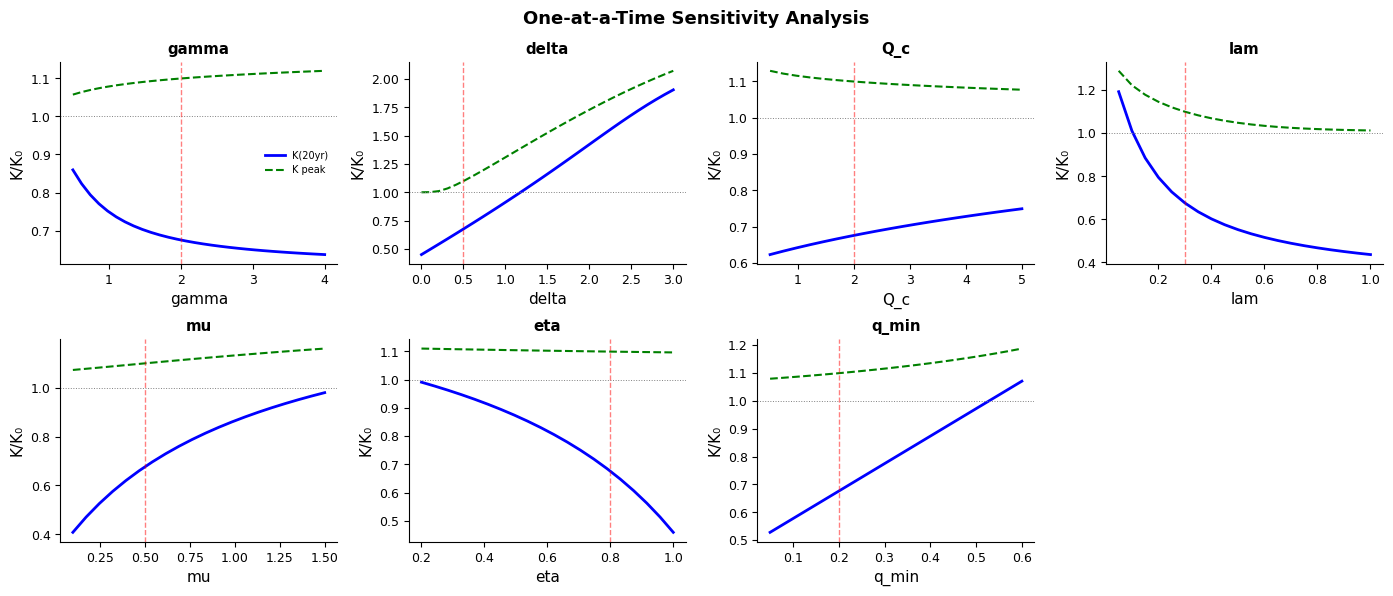

Source code (Python): (Note: this script raises an exception after producing the figure.)
"""
Sensitivity analysis and Monte Carlo simulation for Publish and Perish model.
Covers: one-at-a-time (OAT) sensitivity, Latin Hypercube Sampling (LHS),
and stochastic Monte Carlo with parameter noise.
"""
import numpy as np
from scipy.integrate import solve_ivp
import matplotlib.pyplot as plt
import json

plt.rcParams.update({
    'font.family': 'sans-serif', 'font.sans-serif': ['DejaVu Sans', 'Arial'],
    'font.size': 9, 'axes.labelsize': 11, 'figure.dpi': 300,
    'savefig.dpi': 300, 'savefig.bbox': 'tight',
    'axes.spines.top': False, 'axes.spines.right': False,
    'legend.fontsize': 8, 'legend.frameon': False,
})

# ═══ Model functions ═══
def logistic(t, k, t_mid):
    return 1.0 / (1.0 + np.exp(-k * (t - t_mid)))
k_w, t_w = 1.0, 3.0
phi_w = lambda t: logistic(t, k_w, t_w)
def phi_r(Q, Q_c):
    return Q / (Q + Q_c)

def model(t, y, p):
    Q, q = y
    Q = max(Q, 0.0)
    q = np.clip(q, p['q_min'], 1.0)
    pw = phi_w(t)
    pr = phi_r(Q, p['Q_c'])
    S = p['S0'] * (1 + p['gamma'] * pw)
    R = p['R_max'] * (1 + p['delta'] * pr)
    dQ = max(S - R, -Q/0.01)
    dq = -p['lam'] * pr * (q - p['q_min']) + p['mu'] * (1 - p['eta']*pr) * (1 - q)
    return [dQ, dq]

# Stochastic version with Wiener process noise
def model_stochastic(t, y, p, dt, rng):
    Q, q = y
    Q = max(Q, 0.0)
    q = np.clip(q, p['q_min'], 1.0)
    pw = phi_w(t)
    pr = phi_r(Q, p['Q_c'])
    S = p['S0'] * (1 + p['gamma'] * pw)
    R = p['R_max'] * (1 + p['delta'] * pr)
    dQ_det = S - R
    dq_det = -p['lam'] * pr * (q - p['q_min']) + p['mu'] * (1 - p['eta']*pr) * (1 - q)
    # Add noise proportional to signal
    sigma_Q = p.get('sigma_Q', 0.1) * S  # submission noise
    sigma_q = p.get('sigma_q', 0.02)     # quality noise
    dW_Q = rng.normal(0, np.sqrt(dt))
    dW_q = rng.normal(0, np.sqrt(dt))
    dQ = dQ_det * dt + sigma_Q * dW_Q
    dq = dq_det * dt + sigma_q * dW_q
    Q_new = max(Q + dQ, 0.0)
    q_new = np.clip(q + dq, p['q_min'], 1.0)
    return Q_new, q_new

DEFAULT_PARAMS = dict(S0=1.0, R_max=1.0, gamma=2.0, delta=0.5,
                      Q_c=2.0, lam=0.3, mu=0.5, eta=0.8, q_min=0.2)

def run_deterministic(params, t_end=20):
    sol = solve_ivp(model, (0, t_end), [0.0, 1.0], args=(params,),
                    t_eval=np.linspace(0, t_end, 500), method='RK45',
                    max_step=0.05, rtol=1e-9, atol=1e-11)
    Q, q = sol.y
    pr_arr = np.array([phi_r(Qi, params['Q_c']) for Qi in Q])
    R = params['R_max'] * (1 + params['delta'] * pr_arr)
    K = R * q
    return sol.t, K, Q, q

# ═══ 1. OAT Sensitivity Analysis ═══
print("═══ ONE-AT-A-TIME SENSITIVITY ═══\n")
param_ranges = {
    'gamma': np.linspace(0.5, 4.0, 30),
    'delta': np.linspace(0.0, 3.0, 30),
    'Q_c':   np.linspace(0.5, 5.0, 20),
    'lam':   np.linspace(0.05, 1.0, 20),
    'mu':    np.linspace(0.1, 1.5, 20),
    'eta':   np.linspace(0.2, 1.0, 20),
    'q_min': np.linspace(0.05, 0.6, 20),
}

fig_oat, axes_oat = plt.subplots(2, 4, figsize=(14, 6))
axes_flat = axes_oat.flatten()

sensitivity_results = {}
for idx, (pname, pvals) in enumerate(param_ranges.items()):
    K20_vals = []
    Kpeak_vals = []
    for pv in pvals:
        p2 = dict(DEFAULT_PARAMS)
        p2[pname] = pv
        t2, K2, _, _ = run_deterministic(p2)
        K20_vals.append(K2[-1])
        Kpeak_vals.append(np.max(K2))
    
    K20_vals = np.array(K20_vals)
    Kpeak_vals = np.array(Kpeak_vals)
    
    ax = axes_flat[idx]
    ax.plot(pvals, K20_vals, 'b-', lw=2, label='K(20yr)')
    ax.plot(pvals, Kpeak_vals, 'g--', lw=1.5, label='K peak')
    ax.axhline(1.0, color='gray', ls=':', lw=0.7)
    ax.axvline(DEFAULT_PARAMS[pname], color='red', ls='--', lw=1, alpha=0.5)
    ax.set_xlabel(pname)
    ax.set_ylabel('K/K₀')
    ax.set_title(pname, fontweight='bold')
    if idx == 0:
        ax.legend(fontsize=7)
    
    # Elasticity at baseline
    base_idx = np.argmin(np.abs(pvals - DEFAULT_PARAMS[pname]))
    if base_idx > 0 and base_idx < len(pvals)-1:
        dK = K20_vals[base_idx+1] - K20_vals[base_idx-1]
        dp = pvals[base_idx+1] - pvals[base_idx-1]
        elasticity = (dK / K20_vals[base_idx]) / (dp / pvals[base_idx])
        sensitivity_results[pname] = elasticity
        print(f"  {pname:6s}: elasticity = {elasticity:+.3f} (at baseline {DEFAULT_PARAMS[pname]})")

axes_flat[-1].axis('off')
fig_oat.suptitle('One-at-a-Time Sensitivity Analysis', fontsize=13, fontweight='bold')
fig_oat.tight_layout()
fig_oat.savefig('/home/claude/sensitivity_oat.png', dpi=300)
print("\nOAT figure saved.")

# ═══ 2. Monte Carlo with stochastic model ═══
print("\n═══ MONTE CARLO SIMULATION (Stochastic) ═══\n")

N_MC = 500
t_end = 20
dt = 0.01
n_steps = int(t_end / dt)
t_mc = np.linspace(0, t_end, n_steps + 1)

K_ensemble = np.zeros((N_MC, n_steps + 1))
Q_ensemble = np.zeros((N_MC, n_steps + 1))
q_ensemble = np.zeros((N_MC, n_steps + 1))

rng = np.random.default_rng(42)
params_mc = dict(DEFAULT_PARAMS)
params_mc['sigma_Q'] = 0.1   # 10% noise on submissions
params_mc['sigma_q'] = 0.02  # quality noise

for mc in range(N_MC):
    Q_curr, q_curr = 0.0, 1.0
    Q_ensemble[mc, 0] = Q_curr
    q_ensemble[mc, 0] = q_curr
    
    for step in range(n_steps):
        t_curr = step * dt
        Q_curr, q_curr = model_stochastic(t_curr, [Q_curr, q_curr], params_mc, dt, rng)
        Q_ensemble[mc, step+1] = Q_curr
        q_ensemble[mc, step+1] = q_curr
    
    # Compute K for this trajectory
    for step in range(n_steps + 1):
        pr_val = phi_r(Q_ensemble[mc, step], params_mc['Q_c'])
        R_val = params_mc['R_max'] * (1 + params_mc['delta'] * pr_val)
        K_ensemble[mc, step] = R_val * q_ensemble[mc, step]

# Deterministic baseline
t_det, K_det, Q_det, q_det = run_deterministic(DEFAULT_PARAMS, t_end)

# Statistics
K_mean = np.mean(K_ensemble, axis=0)
K_median = np.median(K_ensemble, axis=0)
K_p5 = np.percentile(K_ensemble, 5, axis=0)
K_p25 = np.percentile(K_ensemble, 25, axis=0)
K_p75 = np.percentile(K_ensemble, 75, axis=0)
K_p95 = np.percentile(K_ensemble, 95, axis=0)

years_mc = t_mc + 2022

fig_mc, axes_mc = plt.subplots(1, 3, figsize=(12, 4))

# K trajectories
ax = axes_mc[0]
for mc in range(min(50, N_MC)):
    ax.plot(years_mc, K_ensemble[mc], color='blue', alpha=0.05, lw=0.5)
ax.fill_between(years_mc, K_p5, K_p95, alpha=0.15, color='blue', label='5-95%')
ax.fill_between(years_mc, K_p25, K_p75, alpha=0.3, color='blue', label='25-75%')
ax.plot(years_mc, K_mean, 'b-', lw=2, label='Mean')
ax.plot(t_det + 2022, K_det, 'r--', lw=2, label='Deterministic')
ax.axhline(1.0, color='gray', ls=':', lw=0.7)
ax.set_xlabel('Year')
ax.set_ylabel('K(t)/K₀')
ax.set_title('(a) K(t) ensemble', fontweight='bold', loc='left')
ax.legend(fontsize=7)
ax.set_ylim(0.4, 1.3)

# K(20) distribution
ax = axes_mc[1]
K20_dist = K_ensemble[:, -1]
ax.hist(K20_dist, bins=40, density=True, color='steelblue', alpha=0.7, edgecolor='white')
ax.axvline(np.mean(K20_dist), color='red', ls='-', lw=2, label=f'Mean={np.mean(K20_dist):.3f}')
ax.axvline(np.median(K20_dist), color='orange', ls='--', lw=2, label=f'Median={np.median(K20_dist):.3f}')
ax.axvline(K_det[-1], color='green', ls=':', lw=2, label=f'Determ.={K_det[-1]:.3f}')
ax.set_xlabel('K(t=20)/K₀')
ax.set_ylabel('Density')
ax.set_title('(b) K(20yr) distribution', fontweight='bold', loc='left')
ax.legend(fontsize=7)

# Paradox onset distribution
ax = axes_mc[2]
paradox_times = []
for mc in range(N_MC):
    K_traj = K_ensemble[mc]
    # Find first time K < 1 after initial rise
    peak_idx = np.argmax(K_traj)
    cross_idx = None
    for i in range(peak_idx, len(K_traj)):
        if K_traj[i] < 1.0:
            cross_idx = i
            break
    if cross_idx is not None:
        paradox_times.append(t_mc[cross_idx])

paradox_times = np.array(paradox_times)
ax.hist(paradox_times + 2022, bins=40, density=True, color='indianred', alpha=0.7, edgecolor='white')
ax.axvline(np.mean(paradox_times) + 2022, color='red', ls='-', lw=2, label=f'Mean={np.mean(paradox_times)+2022:.1f}')
ax.axvline(np.median(paradox_times) + 2022, color='orange', ls='--', lw=2, label=f'Median={np.median(paradox_times)+2022:.1f}')
ax.set_xlabel('Year of paradox onset')
ax.set_ylabel('Density')
ax.set_title('(c) Paradox onset timing', fontweight='bold', loc='left')
ax.legend(fontsize=7)

fig_mc.tight_layout()
fig_mc.savefig('/home/claude/monte_carlo.png', dpi=300)

print(f"  N simulations: {N_MC}")
print(f"  σ_Q = {params_mc['sigma_Q']}, σ_q = {params_mc['sigma_q']}")
print(f"  K(20yr): mean={np.mean(K20_dist):.3f}, median={np.median(K20_dist):.3f}, std={np.std(K20_dist):.3f}")
print(f"  K(20yr): 5th={np.percentile(K20_dist,5):.3f}, 95th={np.percentile(K20_dist,95):.3f}")
print(f"  Deterministic K(20yr) = {K_det[-1]:.3f}")
print(f"  Paradox onset: mean={np.mean(paradox_times)+2022:.1f}, std={np.std(paradox_times):.1f} yr")
print(f"  Paradox occurs in {len(paradox_times)}/{N_MC} ({100*len(paradox_times)/N_MC:.0f}%) of trajectories")

# ═══ 3. LHS parameter uncertainty ═══
print("\n═══ LATIN HYPERCUBE SAMPLING ═══\n")

N_LHS = 500
param_bounds = {
    'gamma': (1.0, 3.5),
    'delta': (0.1, 1.5),
    'Q_c':   (0.5, 4.0),
    'lam':   (0.1, 0.8),
    'mu':    (0.2, 1.0),
    'eta':   (0.4, 1.0),
    'q_min': (0.1, 0.4),
}

rng_lhs = np.random.default_rng(123)
lhs_samples = {}
for pname, (lo, hi) in param_bounds.items():
    # Stratified sampling
    cuts = np.linspace(0, 1, N_LHS + 1)
    u = rng_lhs.uniform(cuts[:-1], cuts[1:])
    rng_lhs.shuffle(u)
    lhs_samples[pname] = lo + (hi - lo) * u

K20_lhs = np.zeros(N_LHS)
Kpeak_lhs = np.zeros(N_LHS)
paradox_lhs = np.zeros(N_LHS, dtype=bool)

for i in range(N_LHS):
    p2 = dict(DEFAULT_PARAMS)
    for pname in param_bounds:
        p2[pname] = lhs_samples[pname][i]
    t2, K2, _, _ = run_deterministic(p2)
    K20_lhs[i] = K2[-1]
    Kpeak_lhs[i] = np.max(K2)
    paradox_lhs[i] = K2[-1] < 1.0

print(f"  N samples: {N_LHS}")
print(f"  K(20yr): mean={np.mean(K20_lhs):.3f}, std={np.std(K20_lhs):.3f}")
print(f"  K(20yr): min={np.min(K20_lhs):.3f}, max={np.max(K20_lhs):.3f}")
print(f"  Paradox occurs: {np.sum(paradox_lhs)}/{N_LHS} ({100*np.mean(paradox_lhs):.0f}%)")
print(f"  K_peak: mean={np.mean(Kpeak_lhs):.3f}, range=[{np.min(Kpeak_lhs):.3f}, {np.max(Kpeak_lhs):.3f}]")

# Correlation with K(20)
print("\n  Pearson correlations with K(20yr):")
for pname in param_bounds:
    corr = np.corrcoef(lhs_samples[pname], K20_lhs)[0, 1]
    print(f"    {pname:6s}: r = {corr:+.3f}")

fig_lhs, ax_lhs = plt.subplots(1, 1, figsize=(5, 4))
ax_lhs.hist(K20_lhs, bins=40, density=True, color='teal', alpha=0.7, edgecolor='white')
ax_lhs.axvline(1.0, color='red', ls='--', lw=2, label='K₀')
ax_lhs.axvline(np.mean(K20_lhs), color='black', ls='-', lw=2, label=f'Mean={np.mean(K20_lhs):.3f}')
ax_lhs.set_xlabel('K(t=20)/K₀')
ax_lhs.set_ylabel('Density')
ax_lhs.set_title('LHS Parameter Uncertainty: K(20yr) Distribution', fontweight='bold')
ax_lhs.legend()
fig_lhs.tight_layout()
fig_lhs.savefig('/home/claude/lhs_distribution.png', dpi=300)

print("\nAll analysis complete. Figures saved.")
